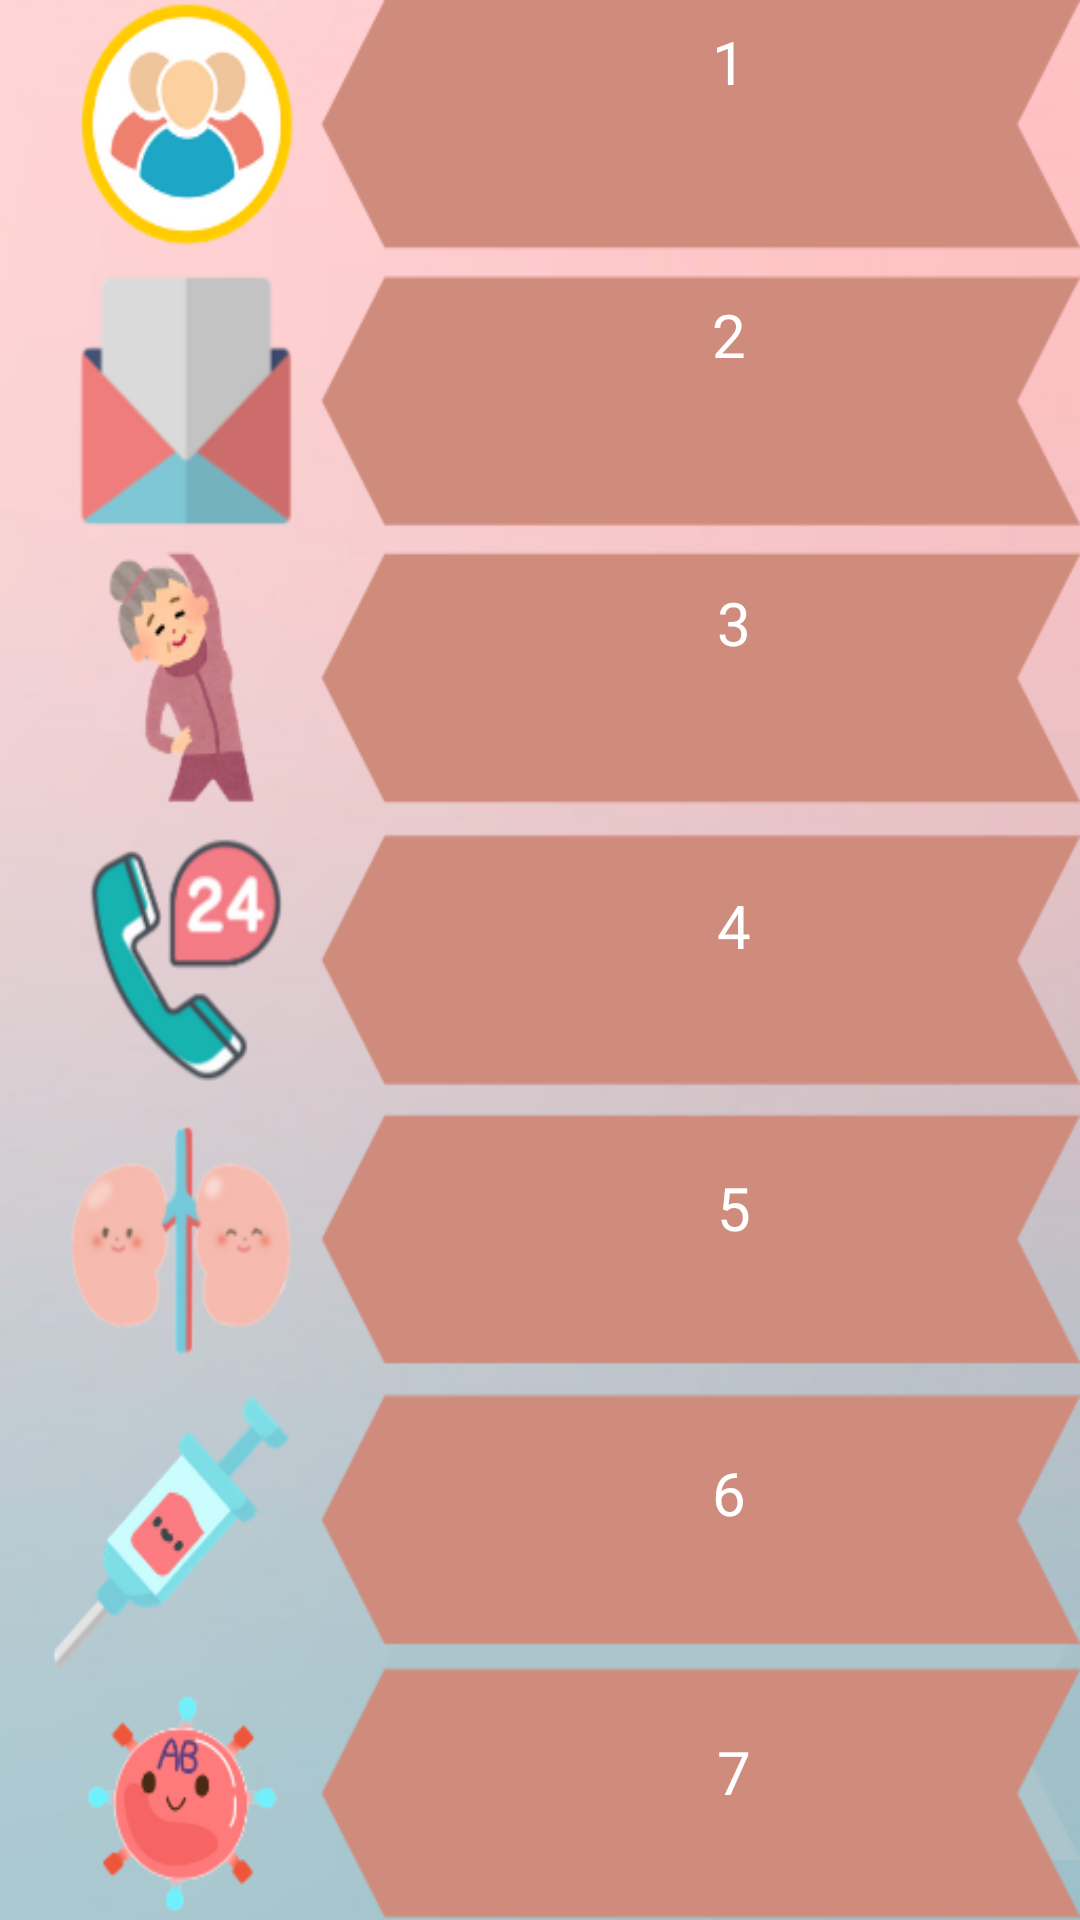

This screen was rendered from an Android layout file. Write that file and the resources it references.
<!-- AndroidManifest.xml: application theme AppTheme -->
<!-- res/layout/activity_saved_info.xml -->
<?xml version="1.0" encoding="utf-8"?>
<androidx.constraintlayout.widget.ConstraintLayout xmlns:android="http://schemas.android.com/apk/res/android"
    xmlns:app="http://schemas.android.com/apk/res-auto"
    xmlns:tools="http://schemas.android.com/tools"
    android:layout_width="match_parent"
    android:layout_height="match_parent"
    android:background="@drawable/savedbg"
    tools:context=".savedInfoAct">


    <TextView
        android:id="@+id/textView3"
        android:layout_width="237dp"
        android:layout_height="69dp"
        android:layout_marginStart="150dp"
        android:layout_marginLeft="150dp"
        android:layout_marginTop="7dp"
        android:layout_marginEnd="24dp"
        android:layout_marginRight="24dp"
        android:gravity="center_horizontal"
        android:text="1"
        android:textAlignment="center"
        android:textColor="#FFFFFF"
        android:textColorHighlight="#FFFFFF"
        android:textColorHint="#FFFFFF"
        android:textSize="20sp"
        app:layout_constraintEnd_toEndOf="parent"
        app:layout_constraintStart_toStartOf="parent"
        app:layout_constraintTop_toTopOf="parent" />

    <TextView
        android:id="@+id/textView8"
        android:layout_width="237dp"
        android:layout_height="72dp"
        android:layout_marginStart="150dp"
        android:layout_marginLeft="150dp"
        android:layout_marginTop="22dp"
        android:layout_marginEnd="24dp"
        android:layout_marginRight="24dp"
        android:gravity="center_horizontal"
        android:text="2"
        android:textAlignment="center"
        android:textColor="#FFFFFF"
        android:textColorHint="#FFFFFF"
        android:textSize="20sp"
        app:layout_constraintEnd_toEndOf="parent"
        app:layout_constraintStart_toStartOf="parent"
        app:layout_constraintTop_toBottomOf="@+id/textView3" />

    <TextView
        android:id="@+id/textView10"
        android:layout_width="240dp"
        android:layout_height="69dp"
        android:layout_marginStart="150dp"
        android:layout_marginLeft="150dp"
        android:layout_marginTop="24dp"
        android:layout_marginEnd="21dp"
        android:layout_marginRight="21dp"
        android:gravity="center_horizontal"
        android:text="3"
        android:textAlignment="center"
        android:textColor="#FFFFFF"
        android:textColorHint="#FFFFFF"
        android:textSize="20sp"
        app:layout_constraintEnd_toEndOf="parent"
        app:layout_constraintStart_toStartOf="parent"
        app:layout_constraintTop_toBottomOf="@+id/textView8" />

    <TextView
        android:id="@+id/textView11"
        android:layout_width="240dp"
        android:layout_height="66dp"
        android:layout_marginStart="150dp"
        android:layout_marginLeft="150dp"
        android:layout_marginTop="32dp"
        android:layout_marginEnd="21dp"
        android:layout_marginRight="21dp"
        android:gravity="center_horizontal"
        android:text="4"
        android:textAlignment="center"
        android:textColor="#FFFFFF"
        android:textColorHint="#FFFFFF"
        android:textSize="20sp"
        app:layout_constraintEnd_toEndOf="parent"
        app:layout_constraintStart_toStartOf="parent"
        app:layout_constraintTop_toBottomOf="@+id/textView10" />

    <TextView
        android:id="@+id/textView12"
        android:layout_width="238dp"
        android:layout_height="68dp"
        android:layout_marginStart="151dp"
        android:layout_marginLeft="151dp"
        android:layout_marginTop="28dp"
        android:layout_marginEnd="22dp"
        android:layout_marginRight="22dp"
        android:gravity="center_horizontal"
        android:text="5"
        android:textAlignment="center"
        android:textColor="#FFFFFF"
        android:textColorHint="#FFFFFF"
        android:textSize="20sp"
        app:layout_constraintEnd_toEndOf="parent"
        app:layout_constraintStart_toStartOf="parent"
        app:layout_constraintTop_toBottomOf="@+id/textView11" />

    <TextView
        android:id="@+id/textView13"
        android:layout_width="237dp"
        android:layout_height="71dp"
        android:layout_marginStart="150dp"
        android:layout_marginLeft="150dp"
        android:layout_marginTop="27dp"
        android:layout_marginEnd="24dp"
        android:layout_marginRight="24dp"
        android:gravity="center_horizontal"
        android:text="6"
        android:textAlignment="center"
        android:textColor="#FFFFFF"
        android:textColorHint="#FFFFFF"
        android:textSize="20sp"
        app:layout_constraintEnd_toEndOf="parent"
        app:layout_constraintStart_toStartOf="parent"
        app:layout_constraintTop_toBottomOf="@+id/textView12" />

    <TextView
        android:id="@+id/textView14"
        android:layout_width="238dp"
        android:layout_height="75dp"
        android:layout_marginStart="151dp"
        android:layout_marginLeft="151dp"
        android:layout_marginTop="22dp"
        android:layout_marginEnd="22dp"
        android:layout_marginRight="22dp"
        android:gravity="center_horizontal"
        android:text="7"
        android:textAlignment="center"
        android:textColor="#FFFFFF"
        android:textColorHint="#FFFFFF"
        android:textSize="20sp"
        app:layout_constraintEnd_toEndOf="parent"
        app:layout_constraintStart_toStartOf="parent"
        app:layout_constraintTop_toBottomOf="@+id/textView13" />

</androidx.constraintlayout.widget.ConstraintLayout>
<!-- resources referenced by this layout -->
<resources>
  <!-- drawable savedbg: png bitmap (drawable, 96440 bytes) -->
  <style name="AppTheme" parent="Theme.AppCompat.Light.NoActionBar">
          
          <item name="colorPrimary">#000000</item>
          <item name="colorPrimaryDark">#000000</item>
          <item name="colorAccent">@color/colorAccent</item>
  
  
          <item name="windowNoTitle">true</item>
          <item name="windowActionBar">false</item>
  
      </style>
  <color name="colorAccent">#FBD2CF</color>
</resources>
